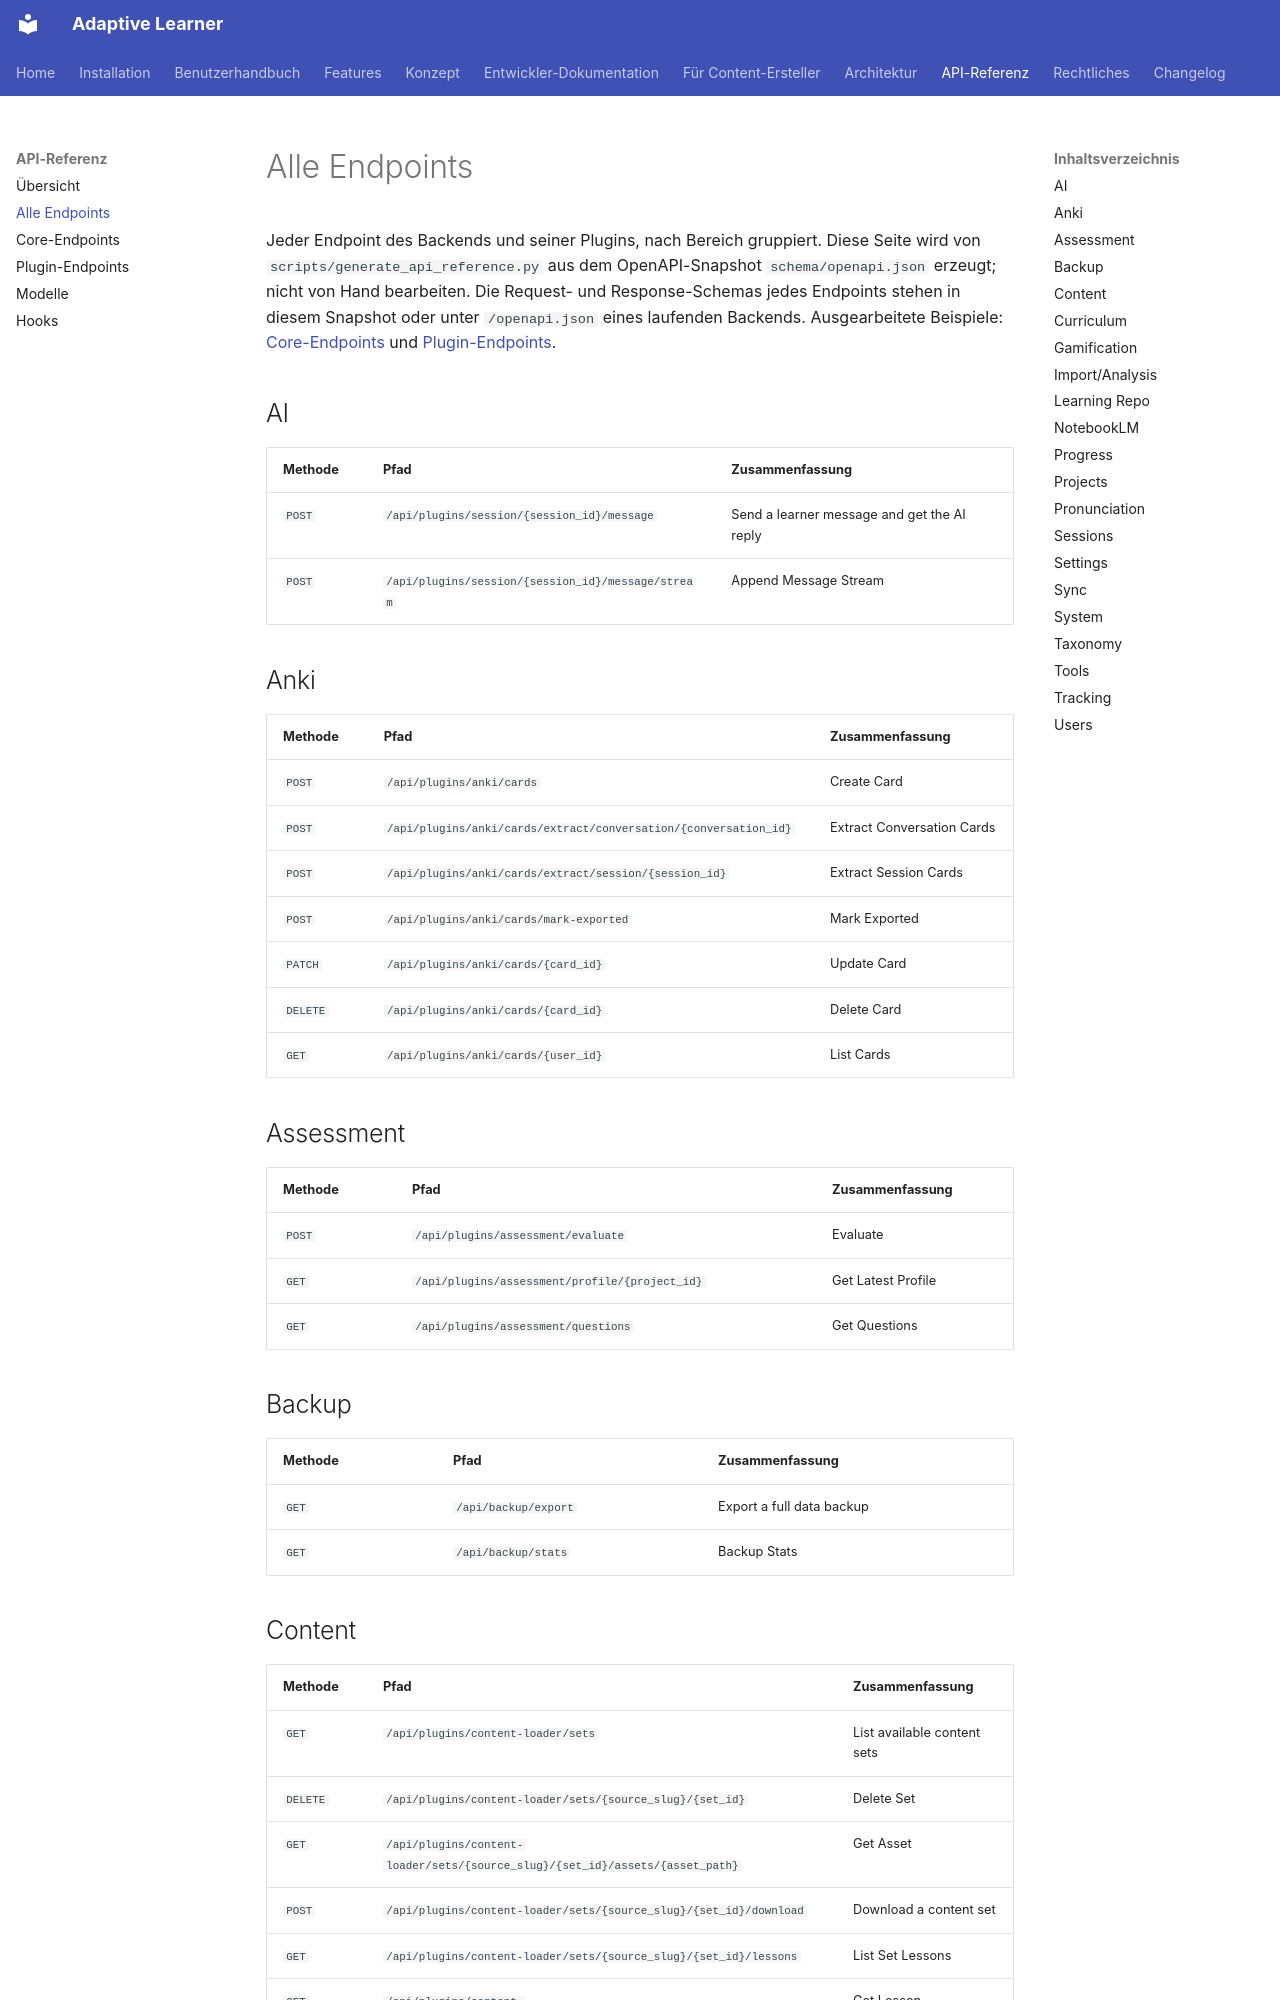

repository: astrapi69/adaptive-learner · page: de/api/endpoints/index.html · generator: mkdocs

<!-- Generated by scripts/generate_api_reference.py from schema/openapi.json; do not edit by hand (#3454). -->

# Alle Endpoints

Jeder Endpoint des Backends und seiner Plugins, nach Bereich
gruppiert. Diese Seite wird von `scripts/generate_api_reference.py`
aus dem OpenAPI-Snapshot `schema/openapi.json` erzeugt; nicht von
Hand bearbeiten. Die Request- und Response-Schemas jedes Endpoints
stehen in diesem Snapshot oder unter `/openapi.json` eines laufenden
Backends. Ausgearbeitete Beispiele: [Core-Endpoints](core-endpoints.md)
und [Plugin-Endpoints](plugin-endpoints.md).

## AI

| Methode | Pfad | Zusammenfassung |
|---|---|---|
| `POST` | `/api/plugins/session/{session_id}/message` | Send a learner message and get the AI reply |
| `POST` | `/api/plugins/session/{session_id}/message/stream` | Append Message Stream |

## Anki

| Methode | Pfad | Zusammenfassung |
|---|---|---|
| `POST` | `/api/plugins/anki/cards` | Create Card |
| `POST` | `/api/plugins/anki/cards/extract/conversation/{conversation_id}` | Extract Conversation Cards |
| `POST` | `/api/plugins/anki/cards/extract/session/{session_id}` | Extract Session Cards |
| `POST` | `/api/plugins/anki/cards/mark-exported` | Mark Exported |
| `PATCH` | `/api/plugins/anki/cards/{card_id}` | Update Card |
| `DELETE` | `/api/plugins/anki/cards/{card_id}` | Delete Card |
| `GET` | `/api/plugins/anki/cards/{user_id}` | List Cards |

## Assessment

| Methode | Pfad | Zusammenfassung |
|---|---|---|
| `POST` | `/api/plugins/assessment/evaluate` | Evaluate |
| `GET` | `/api/plugins/assessment/profile/{project_id}` | Get Latest Profile |
| `GET` | `/api/plugins/assessment/questions` | Get Questions |

## Backup

| Methode | Pfad | Zusammenfassung |
|---|---|---|
| `GET` | `/api/backup/export` | Export a full data backup |
| `GET` | `/api/backup/stats` | Backup Stats |
